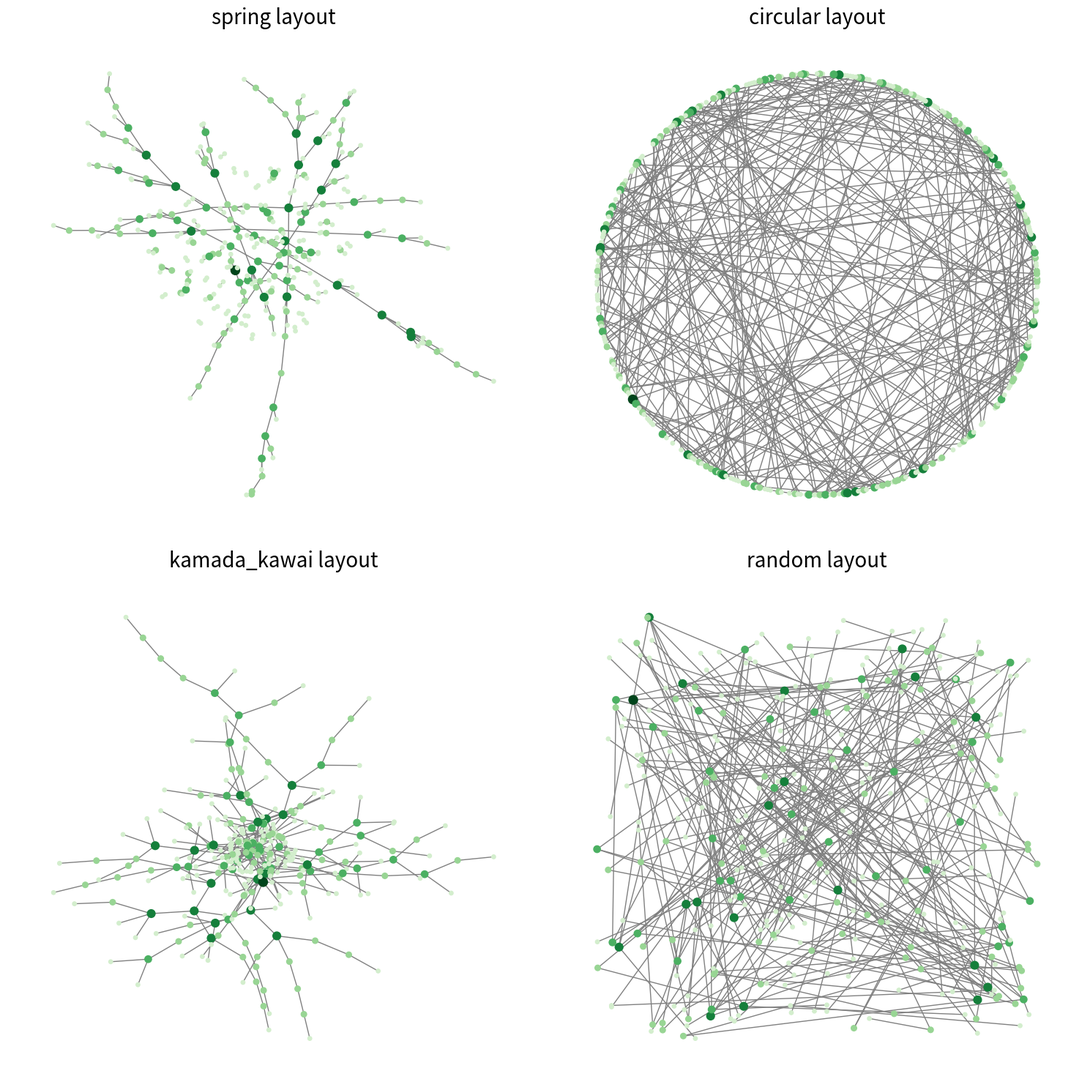

Write the Python code that produced this figure.
import matplotlib.pyplot as plt
import networkx as nx

k_avg = 1
N = 500
P = k_avg / (N - 1)

# nx.gnp_random_graph method directly generates G(n, p) random network.
G = nx.gnp_random_graph(N, P)

# After G is made, below lines will plot it.
# It's okay to copy and paste all the lines below
layouts = {'spring': nx.spring_layout(G),
           'circular': nx.circular_layout(G),
           'kamada_kawai': nx.kamada_kawai_layout(G),
           'random': nx.random_layout(G)}
size = [degree * 15 for node, degree in G.degree]
color = [degree * 5 for node, degree in G.degree]

fig, axes = plt.subplots(2, 2)
fig.set_size_inches(15, 15)
for (title, position), axis in zip(layouts.items(), axes.flatten()):
    nx.draw_networkx(G, pos=position, ax=axis, with_labels=False, node_size=size, node_color=color, cmap=plt.cm.Greens, edge_color='grey')
    axis.set_title(f'{title} layout', fontsize=20)
    axis.axis('off')
plt.tight_layout()
plt.show()


'''
Generating the network is a part of the question 4.
You should faithfully work on all requirements of the question to fullfill assigned points.
''' 
